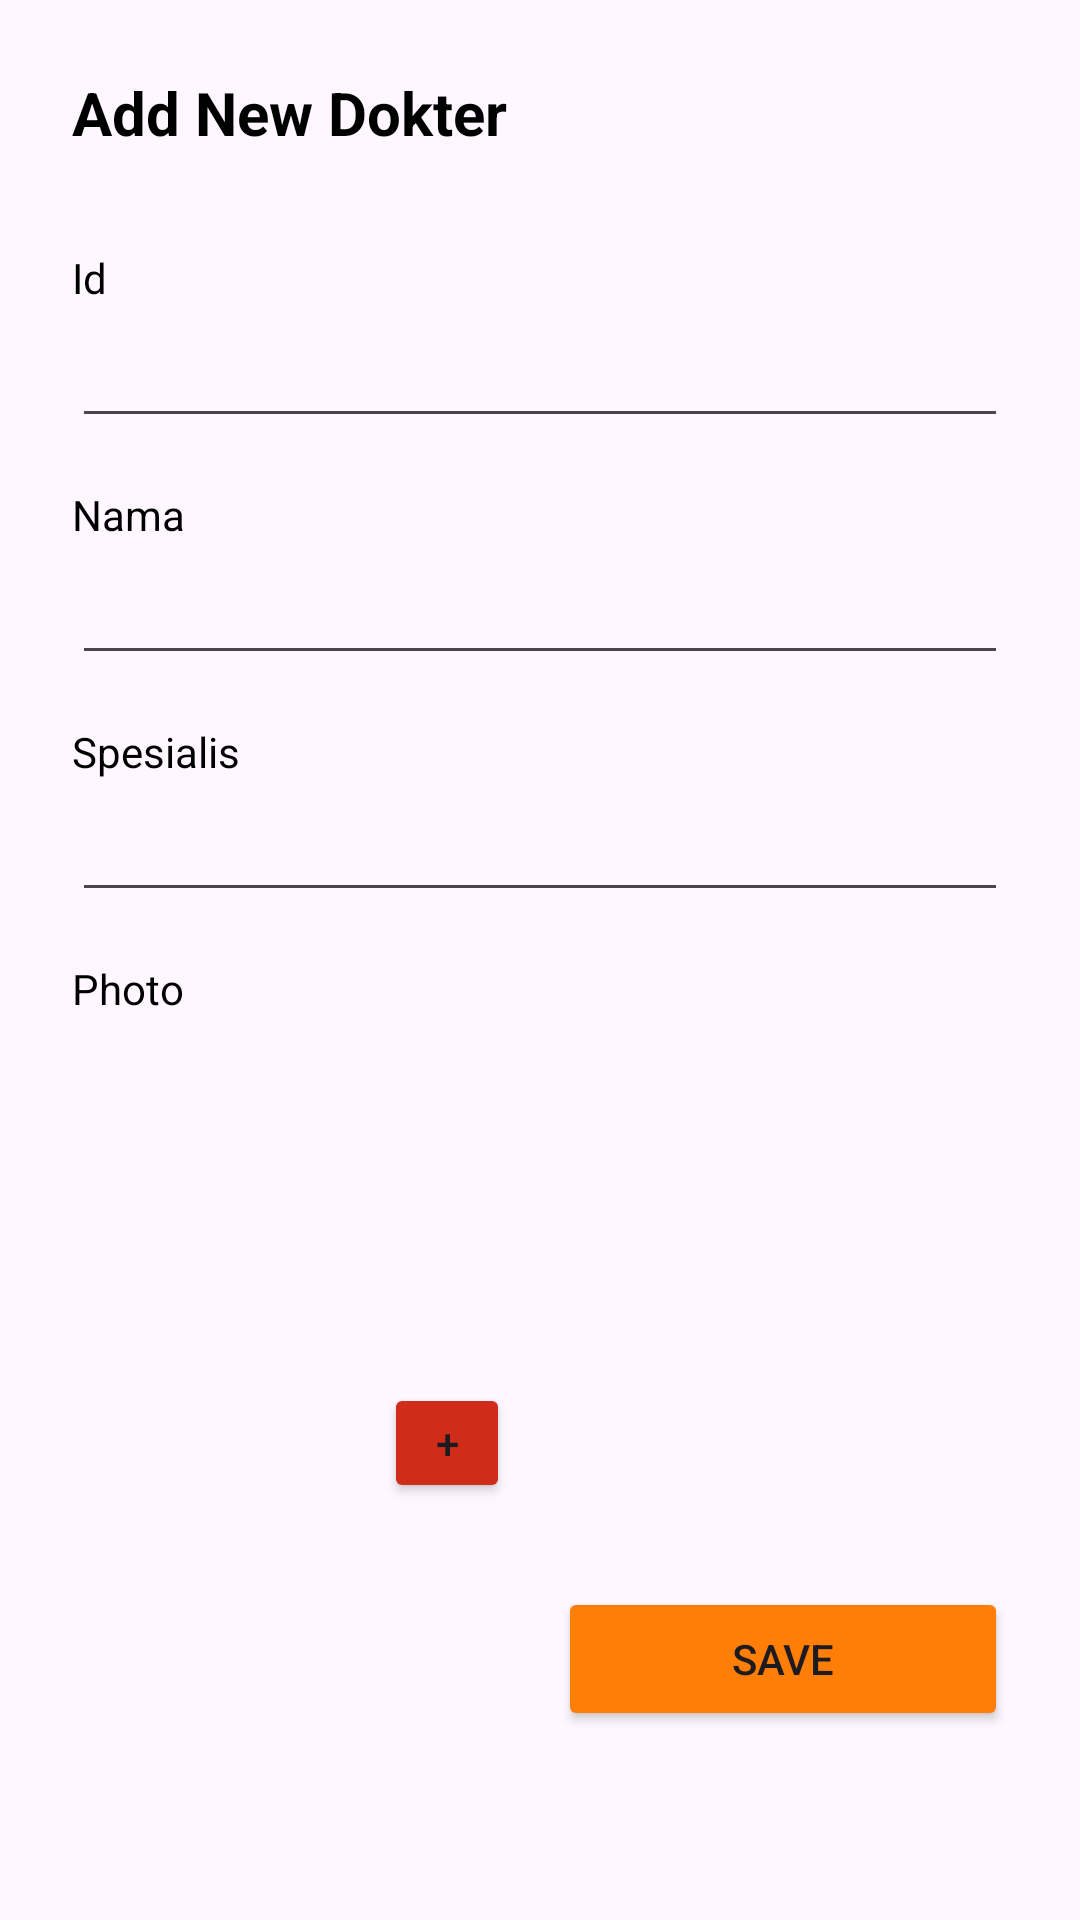

Produce the Android XML layout that renders to this screen, including the resource entries it uses.
<!-- AndroidManifest.xml: application theme Theme.AmikomSehat -->
<!-- res/layout/activity_add_dokter.xml -->
<?xml version="1.0" encoding="utf-8"?>
<androidx.constraintlayout.widget.ConstraintLayout xmlns:android="http://schemas.android.com/apk/res/android"
    xmlns:app="http://schemas.android.com/apk/res-auto"
    xmlns:tools="http://schemas.android.com/tools"
    android:layout_width="match_parent"
    android:layout_height="match_parent"
    tools:context=".AddDokterActivity">
    <TextView
        android:id="@+id/textView4"
        android:layout_width="match_parent"
        android:layout_height="wrap_content"
        android:layout_marginStart="24dp"
        android:layout_marginTop="24dp"
        android:layout_marginEnd="24dp"
        android:text="Add New Dokter"
        android:textSize="20sp"
        android:textStyle="bold"
        app:layout_constraintEnd_toEndOf="parent"
        app:layout_constraintStart_toStartOf="parent"
        app:layout_constraintTop_toTopOf="parent"
        android:textColor="@color/black"/>

    <TextView
        android:id="@+id/textView5"
        android:layout_width="match_parent"
        android:layout_height="wrap_content"
        android:layout_marginStart="24dp"
        android:layout_marginTop="32dp"
        android:layout_marginEnd="24dp"
        android:text="Id"
        android:textColor="@color/black"
        app:layout_constraintEnd_toEndOf="parent"
        app:layout_constraintStart_toStartOf="parent"
        app:layout_constraintTop_toBottomOf="@+id/textView4" />

    <EditText
        android:id="@+id/menuId"
        android:layout_width="match_parent"
        android:layout_height="wrap_content"
        android:layout_marginStart="24dp"
        android:layout_marginTop="8dp"
        android:layout_marginEnd="24dp"
        android:ems="10"
        android:inputType="number"
        android:textSize="14sp"
        app:layout_constraintEnd_toEndOf="parent"
        app:layout_constraintHorizontal_bias="0.497"
        app:layout_constraintStart_toStartOf="parent"
        app:layout_constraintTop_toBottomOf="@+id/textView5" />

    <TextView
        android:id="@+id/textView6"
        android:layout_width="match_parent"
        android:layout_height="wrap_content"
        android:layout_marginStart="24dp"
        android:layout_marginTop="16dp"
        android:layout_marginEnd="24dp"
        android:text="Nama"
        android:textColor="@color/black"
        app:layout_constraintEnd_toEndOf="parent"
        app:layout_constraintStart_toStartOf="parent"
        app:layout_constraintTop_toBottomOf="@+id/menuId" />

    <EditText
        android:id="@+id/menuName"
        android:layout_width="match_parent"
        android:layout_height="wrap_content"
        android:layout_marginStart="24dp"
        android:layout_marginTop="8dp"
        android:layout_marginEnd="24dp"
        android:ems="10"
        android:inputType="textPersonName"
        android:textSize="14sp"
        app:layout_constraintEnd_toEndOf="parent"
        app:layout_constraintHorizontal_bias="0.497"
        app:layout_constraintStart_toStartOf="parent"
        app:layout_constraintTop_toBottomOf="@+id/textView6" />

    <TextView
        android:id="@+id/textView7"
        android:layout_width="match_parent"
        android:layout_height="wrap_content"
        android:layout_marginStart="24dp"
        android:layout_marginTop="16dp"
        android:layout_marginEnd="24dp"
        android:text="Spesialis"
        android:textColor="@color/black"
        app:layout_constraintEnd_toEndOf="parent"
        app:layout_constraintStart_toStartOf="parent"
        app:layout_constraintTop_toBottomOf="@+id/menuName" />

    <EditText
        android:id="@+id/menuPrice"
        android:layout_width="match_parent"
        android:layout_height="wrap_content"
        android:layout_marginStart="24dp"
        android:layout_marginTop="8dp"
        android:layout_marginEnd="24dp"
        android:ems="10"
        android:textSize="14sp"
        app:layout_constraintEnd_toEndOf="parent"
        app:layout_constraintHorizontal_bias="0.497"
        app:layout_constraintStart_toStartOf="parent"
        app:layout_constraintTop_toBottomOf="@+id/textView7" />

    <TextView
        android:id="@+id/textView8"
        android:layout_width="match_parent"
        android:layout_height="wrap_content"
        android:layout_marginStart="24dp"
        android:layout_marginTop="16dp"
        android:layout_marginEnd="24dp"
        android:text="Photo"
        android:textColor="@color/black"
        app:layout_constraintEnd_toEndOf="parent"
        app:layout_constraintStart_toStartOf="parent"
        app:layout_constraintTop_toBottomOf="@+id/menuPrice" />

    <ImageView
        android:id="@+id/imageMenu"
        android:layout_width="150dp"
        android:layout_height="150dp"
        android:layout_marginStart="24dp"
        android:layout_marginTop="16dp"
        android:src="@drawable/ic_photo_camera"
        app:layout_constraintStart_toStartOf="parent"
        app:layout_constraintTop_toBottomOf="@+id/textView8"/>

    <Button
        android:id="@+id/buttonAddImage"
        android:layout_width="42dp"
        android:layout_height="40dp"
        android:layout_marginEnd="4dp"
        android:layout_marginBottom="4dp"
        android:backgroundTint="#D02C1A"
        android:text="+"
        app:layout_constraintBottom_toBottomOf="@+id/imageMenu"
        app:layout_constraintEnd_toEndOf="@+id/imageMenu" />

    <Button
        android:id="@+id/buttonSaveMenu"
        android:layout_width="150dp"
        android:layout_height="wrap_content"
        android:layout_marginTop="24dp"
        android:layout_marginEnd="24dp"
        android:text="Save"
        android:backgroundTint="#fe7e07"
        app:layout_constraintEnd_toEndOf="parent"
        app:layout_constraintTop_toBottomOf="@+id/imageMenu" />
</androidx.constraintlayout.widget.ConstraintLayout>
<!-- resources referenced by this layout -->
<resources>
  <color name="black">#FF000000</color>
  <style name="Theme.AmikomSehat" parent="Base.Theme.AmikomSehat" />
  <style name="Base.Theme.AmikomSehat" parent="Theme.Material3.DayNight.NoActionBar">
          
          
      </style>
</resources>
